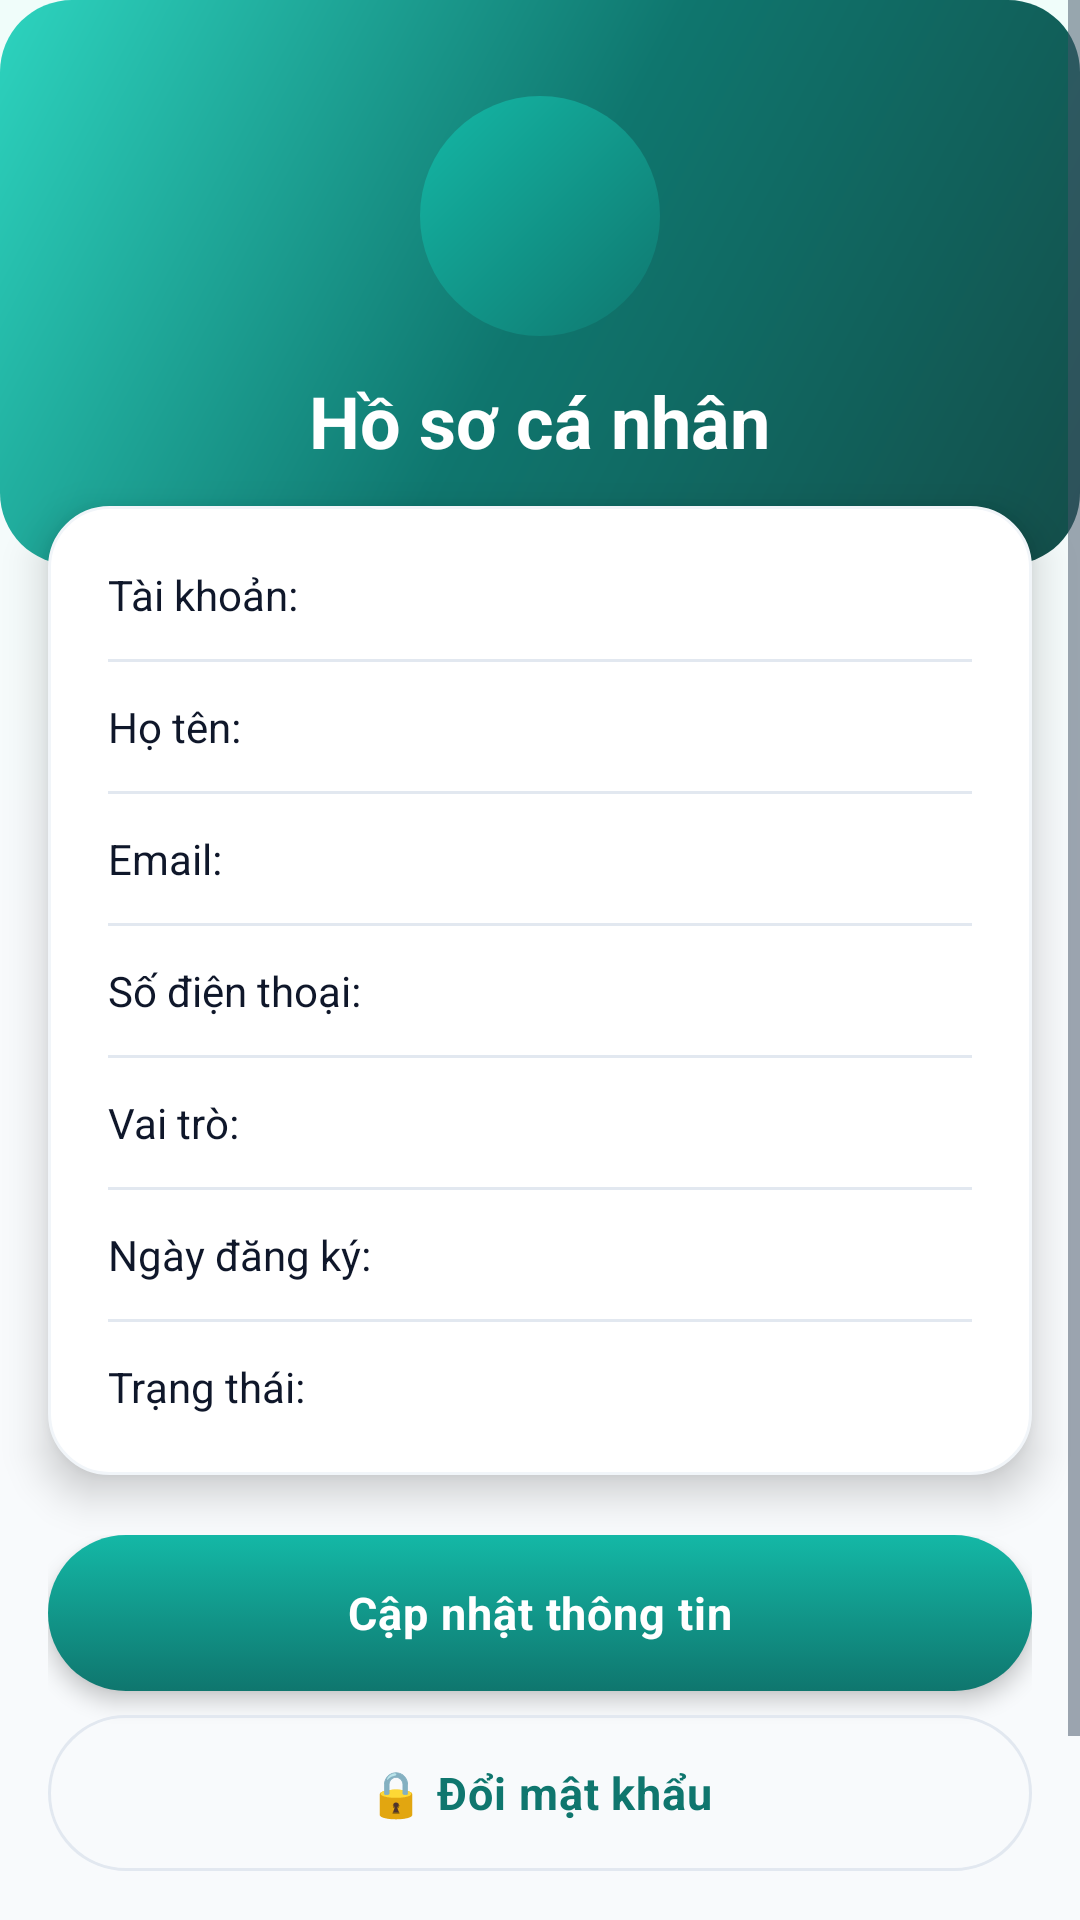

Produce the Android XML layout that renders to this screen, including the resource entries it uses.
<!-- AndroidManifest.xml: application theme Theme.Quan_Ly_Ban_Ve -->
<!-- res/layout/user_activity_thong_tin_nguoi_dung.xml -->
<?xml version="1.0" encoding="utf-8"?>
<ScrollView xmlns:android="http://schemas.android.com/apk/res/android"
    android:layout_width="match_parent"
    android:layout_height="match_parent"
    android:background="@drawable/bg_man_hinh"
    android:fillViewport="true">

    <LinearLayout
        android:layout_width="match_parent"
        android:layout_height="wrap_content"
        android:orientation="vertical">

        
        <LinearLayout
            android:layout_width="match_parent"
            android:layout_height="wrap_content"
            android:background="@drawable/bg_hero_user"
            android:gravity="center_horizontal"
            android:orientation="vertical"
            android:paddingStart="@dimen/space_xxl"
            android:paddingTop="@dimen/space_xxxl"
            android:paddingEnd="@dimen/space_xxl"
            android:paddingBottom="@dimen/space_xxxl">

            <ImageView
                android:layout_width="@dimen/avatar_size_lg"
                android:layout_height="@dimen/avatar_size_lg"
                android:background="@drawable/bg_logo_tron"
                android:contentDescription="Avatar"
                android:padding="@dimen/space_lg"
                android:src="@drawable/img_vaa_e1744105217584" />

            <TextView
                android:id="@+id/lblTieuDe"
                android:layout_width="wrap_content"
                android:layout_height="wrap_content"
                android:layout_marginTop="@dimen/space_md"
                android:text="Hồ sơ cá nhân"
                style="@style/App.Text.OnGradient.DisplaySm" />
        </LinearLayout>

        
        <LinearLayout
            android:layout_width="match_parent"
            android:layout_height="wrap_content"
            android:layout_marginStart="@dimen/space_lg"
            android:layout_marginTop="-20dp"
            android:layout_marginEnd="@dimen/space_lg"
            android:background="@drawable/bg_card_modern"
            android:elevation="@dimen/elevation_lg"
            android:orientation="vertical"
            android:padding="@dimen/card_padding_lg">

            <TextView
                android:id="@+id/lblTaiKhoan"
                android:layout_width="match_parent"
                android:layout_height="wrap_content"
                android:text="Tài khoản:"
                style="@style/App.Text.Body" />

            <View
                android:layout_width="match_parent"
                android:layout_height="1dp"
                android:layout_marginTop="@dimen/space_md"
                android:layout_marginBottom="@dimen/space_md"
                android:background="@drawable/bg_divider" />

            <TextView
                android:id="@+id/lblHoTen"
                android:layout_width="match_parent"
                android:layout_height="wrap_content"
                android:text="Họ tên:"
                style="@style/App.Text.Body" />

            <View
                android:layout_width="match_parent"
                android:layout_height="1dp"
                android:layout_marginTop="@dimen/space_md"
                android:layout_marginBottom="@dimen/space_md"
                android:background="@drawable/bg_divider" />

            <TextView
                android:id="@+id/lblEmail"
                android:layout_width="match_parent"
                android:layout_height="wrap_content"
                android:text="Email:"
                style="@style/App.Text.Body" />

            <View
                android:layout_width="match_parent"
                android:layout_height="1dp"
                android:layout_marginTop="@dimen/space_md"
                android:layout_marginBottom="@dimen/space_md"
                android:background="@drawable/bg_divider" />

            <TextView
                android:id="@+id/lblSoDienThoai"
                android:layout_width="match_parent"
                android:layout_height="wrap_content"
                android:text="Số điện thoại:"
                style="@style/App.Text.Body" />

            <View
                android:layout_width="match_parent"
                android:layout_height="1dp"
                android:layout_marginTop="@dimen/space_md"
                android:layout_marginBottom="@dimen/space_md"
                android:background="@drawable/bg_divider" />

            <TextView
                android:id="@+id/lblVaiTro"
                android:layout_width="match_parent"
                android:layout_height="wrap_content"
                android:text="Vai trò:"
                style="@style/App.Text.Body" />

            <View
                android:layout_width="match_parent"
                android:layout_height="1dp"
                android:layout_marginTop="@dimen/space_md"
                android:layout_marginBottom="@dimen/space_md"
                android:background="@drawable/bg_divider" />

            <TextView
                android:id="@+id/lblNgayDangKy"
                android:layout_width="match_parent"
                android:layout_height="wrap_content"
                android:text="Ngày đăng ký:"
                style="@style/App.Text.Body" />

            <View
                android:layout_width="match_parent"
                android:layout_height="1dp"
                android:layout_marginTop="@dimen/space_md"
                android:layout_marginBottom="@dimen/space_md"
                android:background="@drawable/bg_divider" />

            <TextView
                android:id="@+id/lblTrangThai"
                android:layout_width="match_parent"
                android:layout_height="wrap_content"
                android:text="Trạng thái:"
                style="@style/App.Text.Body" />
        </LinearLayout>

        
        <LinearLayout
            android:layout_width="match_parent"
            android:layout_height="wrap_content"
            android:layout_marginStart="@dimen/space_lg"
            android:layout_marginTop="@dimen/space_xl"
            android:layout_marginEnd="@dimen/space_lg"
            android:layout_marginBottom="@dimen/space_xxl"
            android:orientation="vertical">

            <Button
                android:id="@+id/btnCapNhat"
                style="@style/App.Button.Primary"
                android:layout_width="match_parent"
                android:layout_height="@dimen/btn_height"
                android:text="Cập nhật thông tin" />

            <Button
                android:id="@+id/btnDoiMatKhau"
                style="@style/App.Button.Outline"
                android:layout_width="match_parent"
                android:layout_height="@dimen/btn_height"
                android:layout_marginTop="@dimen/space_sm"
                android:text="🔒 Đổi mật khẩu" />

            <Button
                android:id="@+id/btnDangXuat"
                style="@style/App.Button.Danger"
                android:layout_width="match_parent"
                android:layout_height="@dimen/btn_height"
                android:layout_marginTop="@dimen/space_sm"
                android:text="Đăng xuất" />
        </LinearLayout>
    </LinearLayout>
</ScrollView>
<!-- resources referenced by this layout -->
<resources>
  <dimen name="avatar_size_lg">80dp</dimen>
  <dimen name="btn_height">52dp</dimen>
  <dimen name="card_padding_lg">20dp</dimen>
  <dimen name="elevation_lg">8dp</dimen>
  <dimen name="space_lg">16dp</dimen>
  <dimen name="space_md">12dp</dimen>
  <dimen name="space_sm">8dp</dimen>
  <dimen name="space_xl">20dp</dimen>
  <dimen name="space_xxl">24dp</dimen>
  <dimen name="space_xxxl">32dp</dimen>
  <!-- drawable bg_card_modern (drawable) -->
  <?xml version="1.0" encoding="utf-8"?>
  <shape xmlns:android="http://schemas.android.com/apk/res/android">
      <solid android:color="@color/mauNenCard" />
      <corners android:radius="@dimen/radius_xl" />
      <stroke
          android:width="@dimen/border_thin"
          android:color="@color/mauVienNhat" />
  </shape>
  <!-- drawable bg_logo_tron (drawable) -->
  <?xml version="1.0" encoding="utf-8"?>
  <shape xmlns:android="http://schemas.android.com/apk/res/android"
      android:shape="oval">
      <gradient
          android:angle="135"
          android:startColor="@color/gradientTimCamBatDau"
          android:endColor="@color/gradientTimCamKetThuc"
          android:type="linear" />
  </shape>
  <style name="App.Button.Danger">
          <item name="android:background">@drawable/bg_nut_ghost</item>
          <item name="android:textColor">@color/mauNguyHiem</item>
          <item name="android:minHeight">@dimen/btn_height_sm</item>
      </style>
  <style name="App.Button.Outline">
          <item name="android:background">@drawable/bg_nut_outline_selector</item>
          <item name="android:textColor">@color/mauTimChinh</item>
      </style>
  <style name="App.Button.Primary">
          <item name="android:background">@drawable/bg_nut_chinh_selector</item>
          <item name="android:textColor">@color/white</item>
          <item name="android:elevation">@dimen/elevation_md</item>
      </style>
  <style name="App.Text.Body">
          <item name="android:textSize">@dimen/text_body</item>
      </style>
  <style name="App.Text.OnGradient.DisplaySm">
          <item name="android:textSize">@dimen/text_display_sm</item>
          <item name="android:textStyle">bold</item>
      </style>
  <style name="Theme.Quan_Ly_Ban_Ve" parent="Base.Theme.Quan_Ly_Ban_Ve" />
  <color name="mauNenCard">#FFFFFF</color>
  <dimen name="radius_xl">20dp</dimen>
  <dimen name="border_thin">1dp</dimen>
  <color name="mauVienNhat">#F1F5F9</color>
  <color name="mauDivider">#E2E8F0</color>
  <color name="mauVien">#E2E8F0</color>
  <color name="gradientHeroBatDau">#134E4A</color>
  <color name="gradientHeroGiua">#0F766E</color>
  <color name="gradientHeroKetThuc">#2DD4BF</color>
  <dimen name="radius_xxl">24dp</dimen>
  <color name="gradientTimCamBatDau">#0F766E</color>
  <color name="gradientTimCamKetThuc">#14B8A6</color>
  <color name="mauTimSieuNhat">#F0FDFA</color>
  <color name="mauNenChinh">#F8FAFC</color>
  <color name="mauNguyHiem">#DC2626</color>
  <dimen name="btn_height_sm">44dp</dimen>
  <color name="mauTimChinh">#0F766E</color>
  <color name="white">#FFFFFFFF</color>
  <dimen name="elevation_md">4dp</dimen>
  <dimen name="text_body">14sp</dimen>
  <dimen name="text_display_sm">24sp</dimen>
  <color name="mauTimNhat">#CCFBF1</color>
  <dimen name="radius_pill">100dp</dimen>
  <color name="mauNutTat">#CBD5E1</color>
  <color name="mauTimDam">#115E59</color>
  <color name="mauCamDam">#EA580C</color>
  <color name="mauCamChinh">#F97316</color>
  <color name="mauChuChinh">#0F172A</color>
  <color name="mauChuPhu">#475569</color>
  <color name="mauChuMo">#94A3B8</color>
  <dimen name="text_body_lg">15sp</dimen>
  <dimen name="input_height">54dp</dimen>
  <dimen name="radius_lg">16dp</dimen>
  <dimen name="border_medium">1.5dp</dimen>
</resources>
